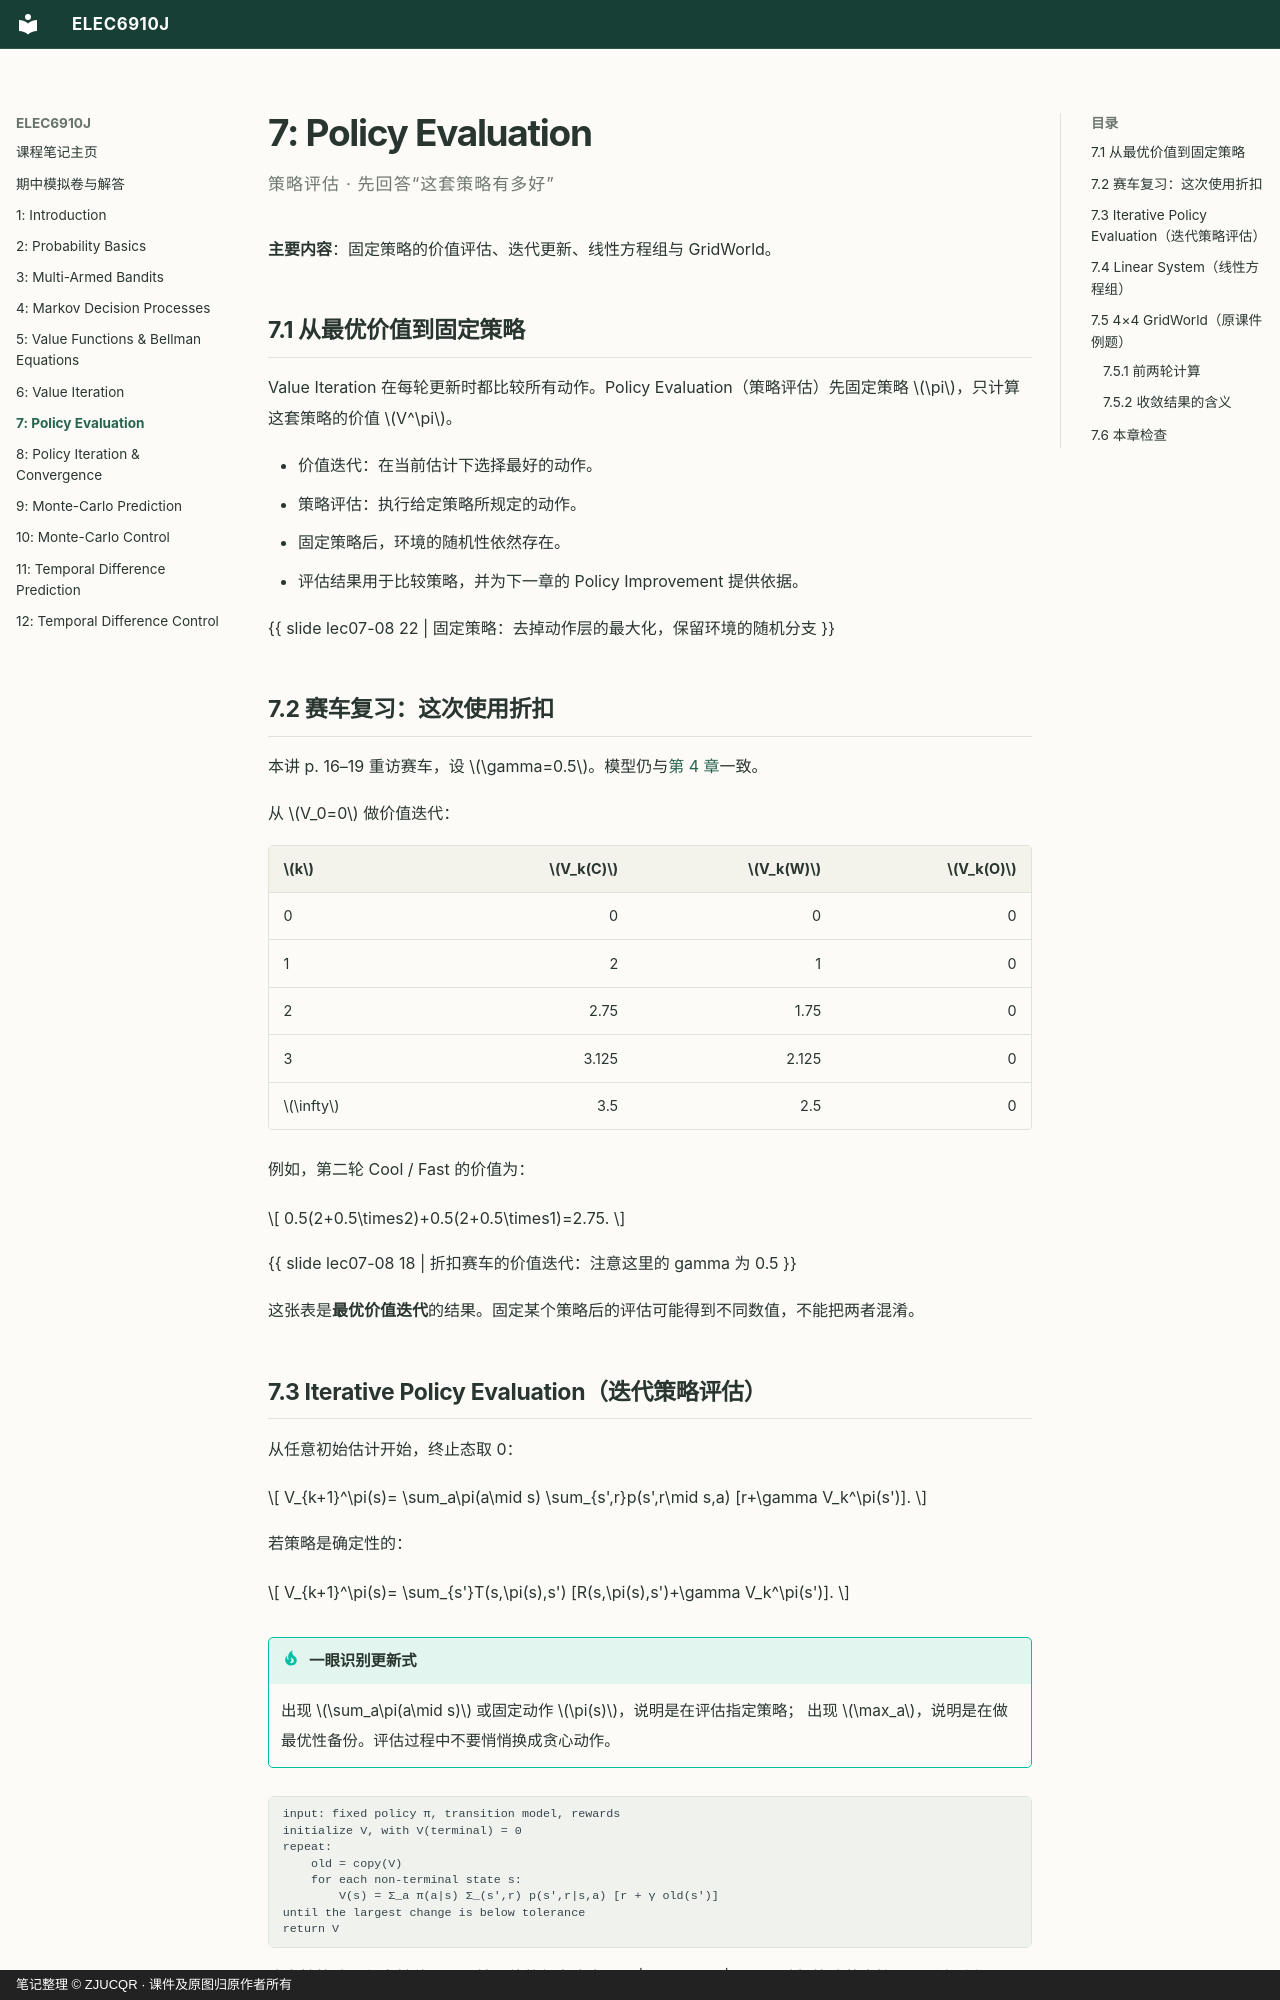

repository: ZJUCQR/ELEC6910J · page: chapters/07-policy-evaluation/index.html · generator: mkdocs · copyright: 笔记整理 © ZJUCQR · 课件及原图归原作者所有

# 7: Policy Evaluation

<p class="chapter-subtitle">策略评估 · 先回答“这套策略有多好”</p>

**主要内容**：固定策略的价值评估、迭代更新、线性方程组与 GridWorld。

## 7.1 从最优价值到固定策略

Value Iteration 在每轮更新时都比较所有动作。Policy Evaluation（策略评估）先固定策略 $\pi$，只计算这套策略的价值 $V^\pi$。

- 价值迭代：在当前估计下选择最好的动作。
- 策略评估：执行给定策略所规定的动作。
- 固定策略后，环境的随机性依然存在。
- 评估结果用于比较策略，并为下一章的 Policy Improvement 提供依据。

{{ slide lec07-08 22 | 固定策略：去掉动作层的最大化，保留环境的随机分支 }}

## 7.2 赛车复习：这次使用折扣 {#discounted-racing}

本讲 p. 16–19 重访赛车，设 $\gamma=0.5$。模型仍与[第 4 章](04-mdp.md#racing)一致。

从 $V_0=0$ 做价值迭代：

| $k$ | $V_k(C)$ | $V_k(W)$ | $V_k(O)$ |
| --- | ---: | ---: | ---: |
| 0 | 0 | 0 | 0 |
| 1 | 2 | 1 | 0 |
| 2 | 2.75 | 1.75 | 0 |
| 3 | 3.125 | 2.125 | 0 |
| $\infty$ | 3.5 | 2.5 | 0 |

例如，第二轮 Cool / Fast 的价值为：

$$
0.5(2+0.5\times2)+0.5(2+0.5\times1)=2.75.
$$

{{ slide lec07-08 18 | 折扣赛车的价值迭代：注意这里的 gamma 为 0.5 }}

这张表是**最优价值迭代**的结果。固定某个策略后的评估可能得到不同数值，不能把两者混淆。

## 7.3 Iterative Policy Evaluation（迭代策略评估）

从任意初始估计开始，终止态取 0：

$$
V_{k+1}^\pi(s)=
\sum_a\pi(a\mid s)
\sum_{s',r}p(s',r\mid s,a)
[r+\gamma V_k^\pi(s')].
$$

若策略是确定性的：

$$
V_{k+1}^\pi(s)=
\sum_{s'}T(s,\pi(s),s')
[R(s,\pi(s),s')+\gamma V_k^\pi(s')].
$$

!!! tip "一眼识别更新式"

    出现 $\sum_a\pi(a\mid s)$ 或固定动作 $\pi(s)$，说明是在评估指定策略；
    出现 $\max_a$，说明是在做最优性备份。评估过程中不要悄悄换成贪心动作。

~~~text
input: fixed policy π, transition model, rewards
initialize V, with V(terminal) = 0
repeat:
    old = copy(V)
    for each non-terminal state s:
        V(s) = Σ_a π(a|s) Σ_(s',r) p(s',r|s,a) [r + γ old(s')]
until the largest change is below tolerance
return V
~~~

确定性策略、稠密转移下，一轮评估的复杂度为 $O(|\mathcal S|^2)$。随机策略若直接展开所有动作，还需要动作维度；预先构造策略诱导的转移矩阵后，也能按矩阵形式处理。
